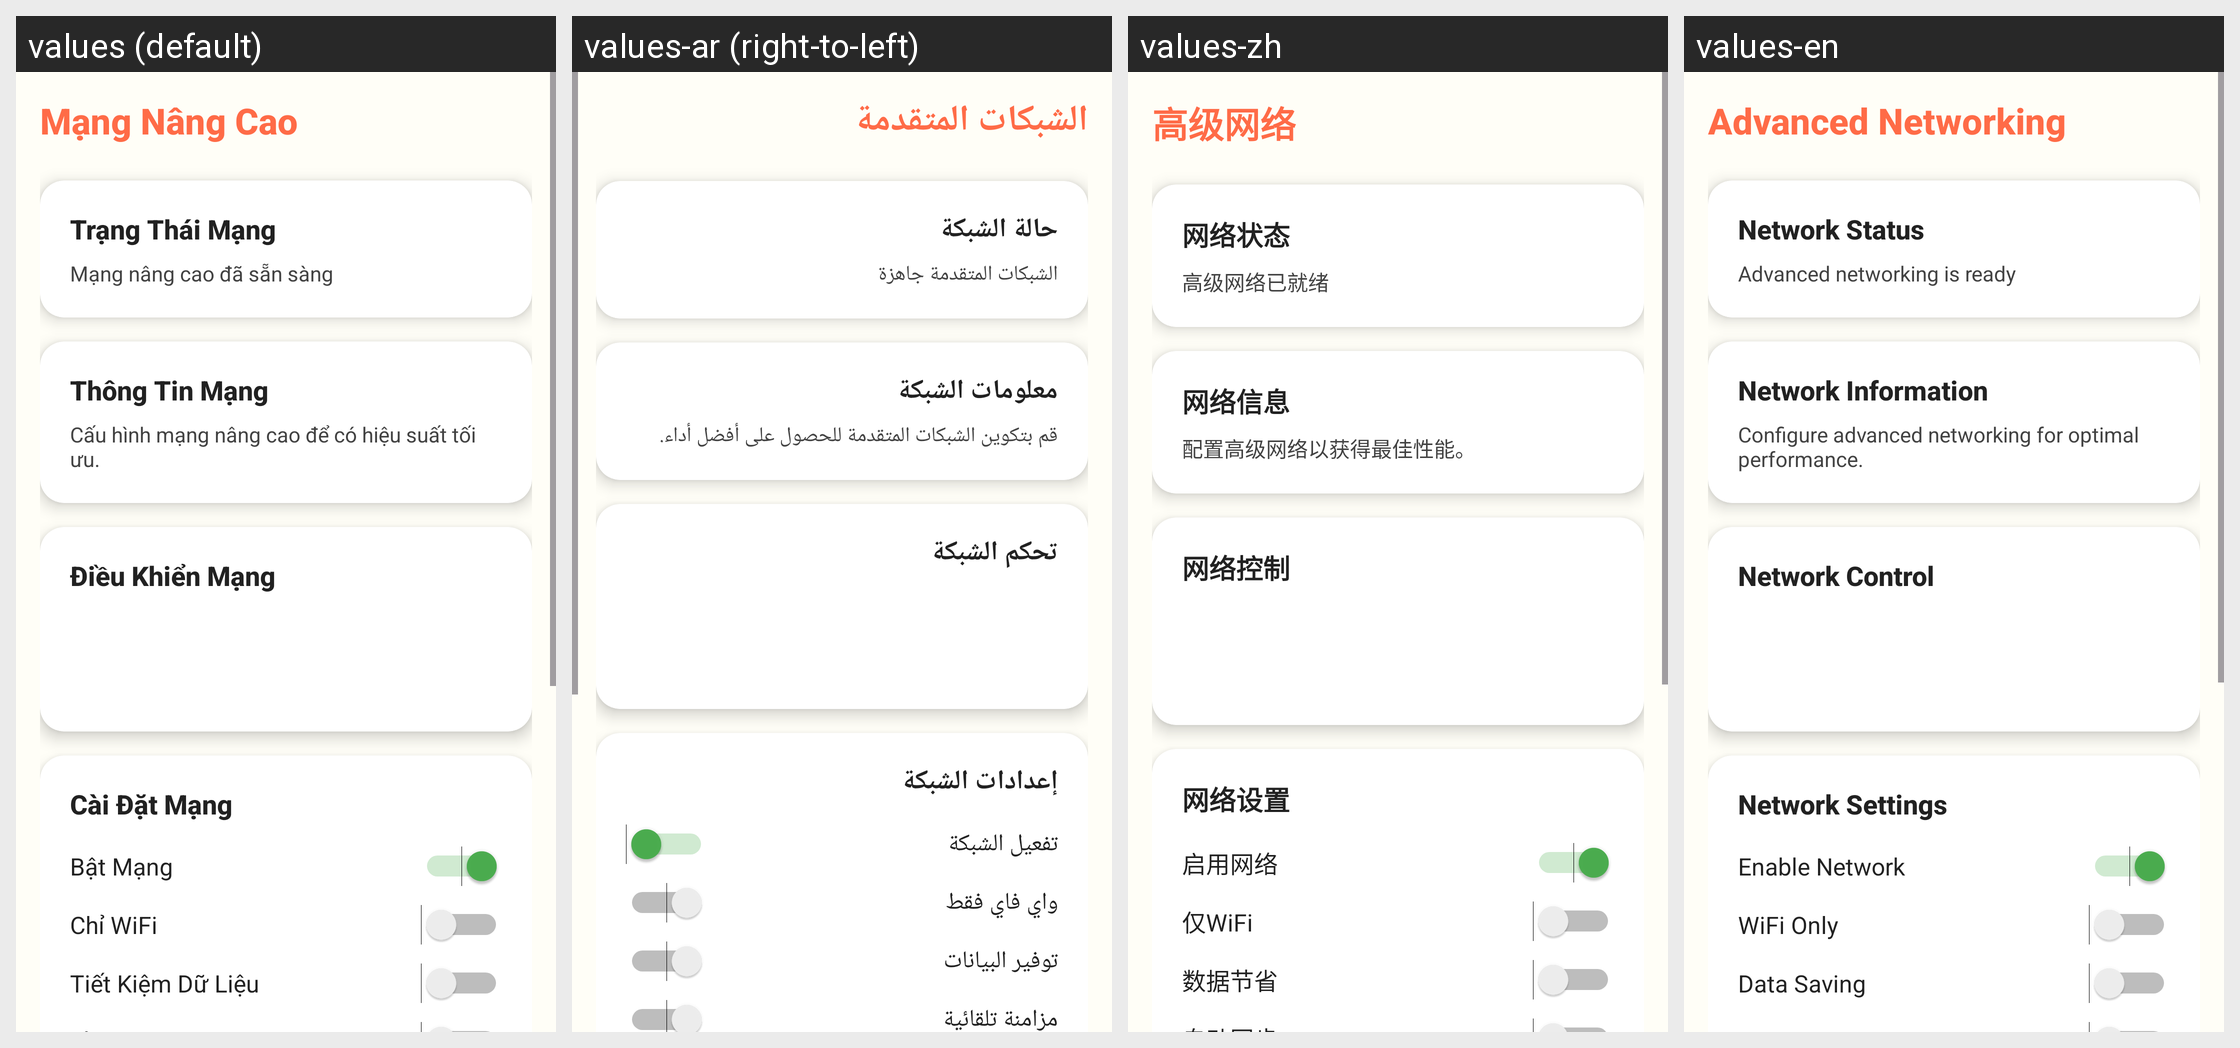

Strings drawn on this Android screen and how each of the app's shown locales translates them:
Android screen res/layout/activity_advanced_networking.xml rendered under 4 locales, left to right: values (default), values-ar (right-to-left), values-zh, values-en. Device: Nexus 5 (rendered at 1080×1920; each locale shown at half size, 540×960, under a caption strip naming it); theme Theme.ColoringShapes.
Other locales in the repository, not shown: values-de, values-es, values-it, values-ja, values-ko, values-pl, values-th.
Strings drawn on this screen, with the default value and each locale's value (text and hints the layout hard-codes, and strings that could not be matched under every locale, appear in the picture but are not listed):

advanced_networking
  values: Mạng Nâng Cao
  values-ar: الشبكات المتقدمة
  values-zh: 高级网络
  values-en: Advanced Networking

network_status
  values: Trạng Thái Mạng
  values-ar: حالة الشبكة
  values-zh: 网络状态
  values-en: Network Status

network_ready
  values: Mạng nâng cao đã sẵn sàng
  values-ar: الشبكات المتقدمة جاهزة
  values-zh: 高级网络已就绪
  values-en: Advanced networking is ready

network_information
  values: Thông Tin Mạng
  values-ar: معلومات الشبكة
  values-zh: 网络信息
  values-en: Network Information

network_config_description
  values: Cấu hình mạng nâng cao để có hiệu suất tối ưu.
  values-ar: قم بتكوين الشبكات المتقدمة للحصول على أفضل أداء.
  values-zh: 配置高级网络以获得最佳性能。
  values-en: Configure advanced networking for optimal performance.

network_control
  values: Điều Khiển Mạng
  values-ar: تحكم الشبكة
  values-zh: 网络控制
  values-en: Network Control

network_settings
  values: Cài Đặt Mạng
  values-ar: إعدادات الشبكة
  values-zh: 网络设置
  values-en: Network Settings

enable_network
  values: Bật Mạng
  values-ar: تفعيل الشبكة
  values-zh: 启用网络
  values-en: Enable Network

wifi_only
  values: Chỉ WiFi
  values-ar: واي فاي فقط
  values-zh: 仅WiFi
  values-en: WiFi Only

data_saving
  values: Tiết Kiệm Dữ Liệu
  values-ar: توفير البيانات
  values-zh: 数据节省
  values-en: Data Saving
